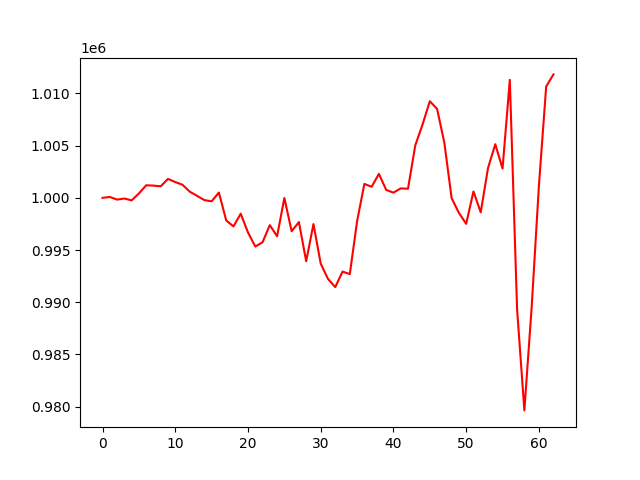

Values plotted in this chart, from the file beside it:
, 0
0, 1000000
1, 1000087
2, 999832
3, 999935
4, 999759
5, 1000419
6, 1001206
7, 1001172
8, 1001106
9, 1001815
10, 1001512
11, 1001248
12, 1000590
13, 1000188
14, 999785
15, 999671
16, 1000509
17, 997844
18, 997264
19, 998482
20, 996682
21, 995336
22, 995748
23, 997386
24, 996319
25, 999991
26, 996801
27, 997683
28, 993926
29, 997492
30, 993699
31, 992230
32, 991451
33, 992936
34, 992697
35, 997761
36, 1001333
37, 1001062
38, 1002296
39, 1000762
40, 1000499
41, 1000906
42, 1000872
43, 1005026
44, 1007025
45, 1009253
46, 1008522
47, 1005269
48, 999968
49, 998560
50, 997513
51, 1000613
52, 998613
53, 1002849
54, 1005139
55, 1002803
56, 1011303
57, 989337
58, 979641
59, 989486
... 3 more rows
